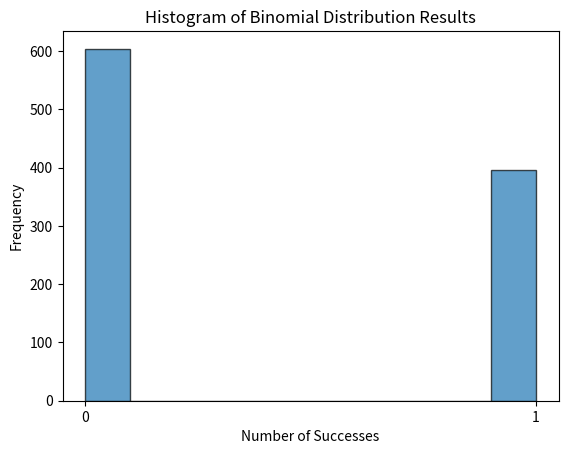

Write the Python code that produced this figure.
# Q3:

import math

def normal_pdf(x, mean, std_dev):
    sqrt_two_pi = math.sqrt(2 * math.pi)
    factor = 1 / (std_dev * sqrt_two_pi)
    exponent = -((x - mean) ** 2) / (2 * std_dev ** 2)
    return factor * math.exp(exponent)

# Q5:

import numpy as np
import matplotlib.pyplot as plt

n = 1
p = 0.4
size = 1000

data = np.random.binomial(n, p, size)
print(data)

plt.hist(data, edgecolor='black', alpha=0.7)
plt.xticks([0, 1])
plt.title('Histogram of Binomial Distribution Results')
plt.xlabel('Number of Successes')
plt.ylabel('Frequency')
plt.show()



# Q6:

import math

def poisson_cdf(x, lam):
    cdf = 0
    for k in range(0, int(x) + 1):
        cdf += (math.exp(-lam) * lam**k) / math.factorial(k)
    return cdf

# Example usage:
x = 5
lam = 3
result = poisson_cdf(x, lam)
print(f"The CDF of Poisson distribution with λ = {lam} at x = {x} is {result}")


# Q8:
import numpy as np

size=1000
mean=5

data=np.random.poisson(mean,size)
sample_mean=np.mean(data)
sample_variance=np.mean(data)
print(f"Sample Mean: {sample_mean}")
print(f"Sample Variance: {sample_variance}")

